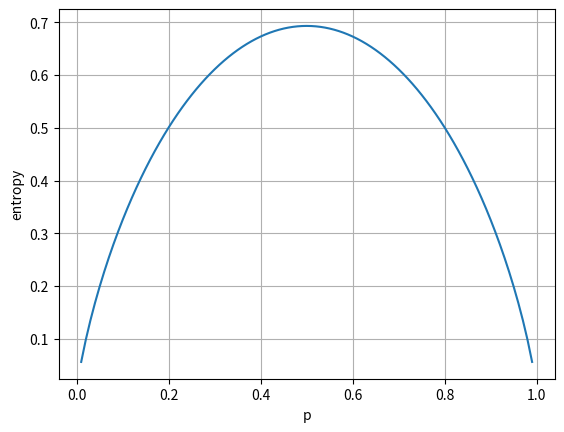

Source code (Python):
import matplotlib.pyplot as plt
import numpy as np

x = np.arange(0, 1, 0.01)   # 这里就没额外考虑log的值域了，会有个warning
print(x)
entropy = -1 * (x * np.log(x) + (1 - x) * np.log(1 - x))  # ∑ p(x)logp(x)

plt.plot(x, entropy)
plt.xlabel('p'), plt.ylabel('entropy')
plt.grid(), plt.show()
